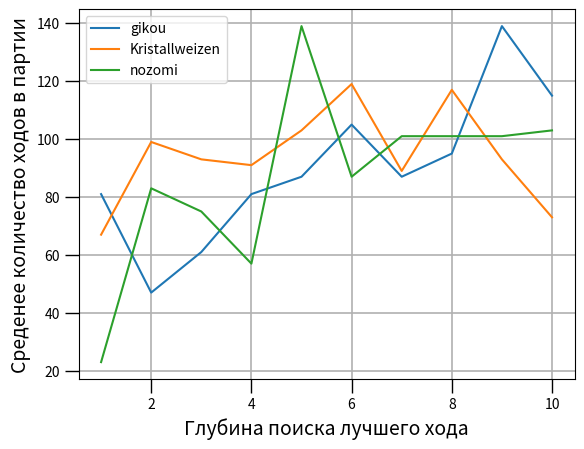

Here is the Python script that generated this plot:
import matplotlib.pyplot as plt

engine_list_for_graphic = ["gikou","Kristallweizen","nozomi"]
counter_of_moves = [ [81,47,61,81,87,105,87,95,139,115],
                    [67,99,93,91,103,119,89,117,93,73],
                    [23,83,75,57,139,87,101,101,101,103]]
max_depth = 10

fig,ax = plt.subplots()
ax.set_xlabel("Глубина поиска лучшего хода", fontsize=14)
ax.set_ylabel("Среденее количество ходов в партии", fontsize=14)
ax.grid(which="major",linewidth=1.2)
for k in range(3):
    ax.plot(range(1,max_depth+1),counter_of_moves[k],label=engine_list_for_graphic[k])
ax.tick_params(which='major', length=10, width=1)
ax.legend()
plt.show()